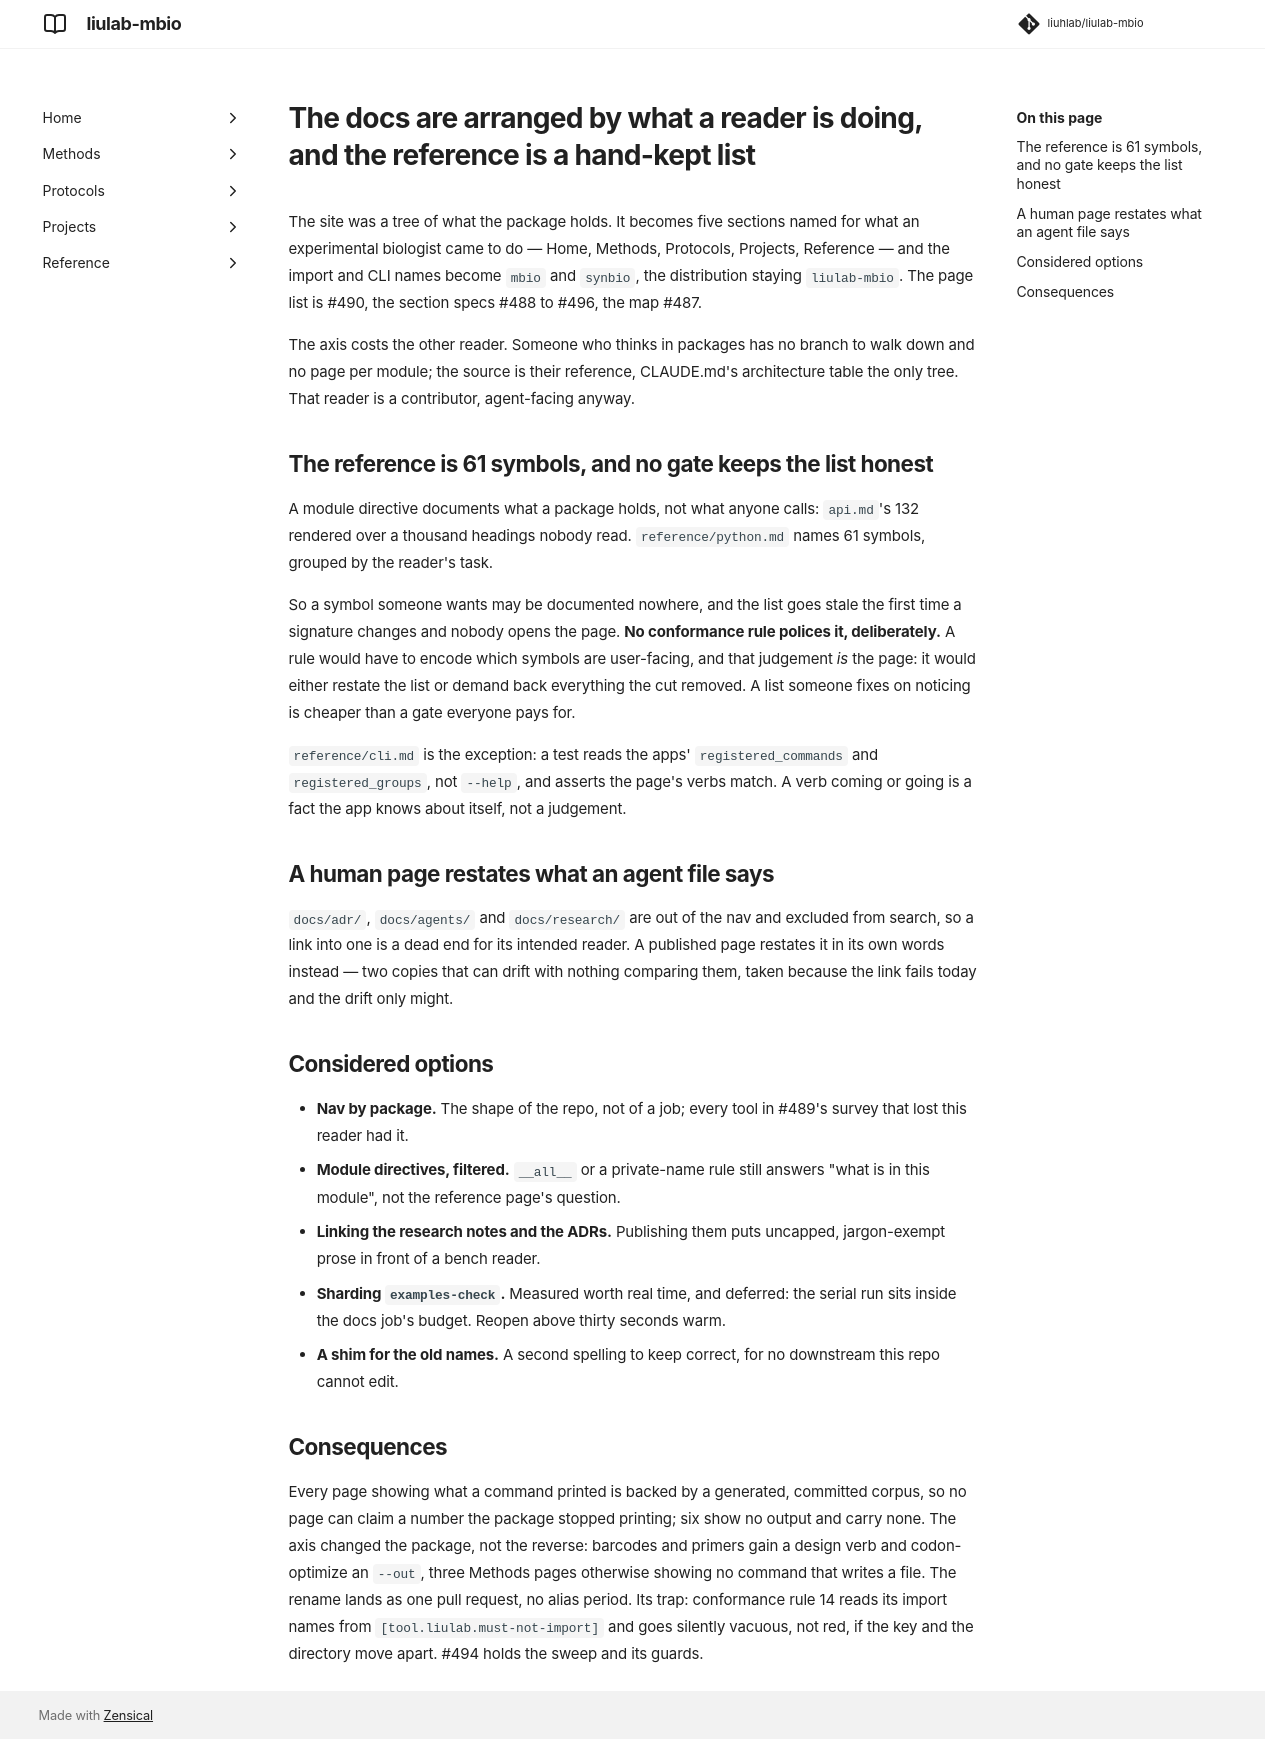

repository: liuhlab/liulab-mbio · page: adr/0021-docs-by-reader-intent/index.html · generator: mkdocs

---
search:
  exclude: true
---

# The docs are arranged by what a reader is doing, and the reference is a hand-kept list

The site was a tree of what the package holds. It becomes five sections named for what an
experimental biologist came to do — Home, Methods, Protocols, Projects, Reference — and the
import and CLI names become `mbio` and `synbio`, the distribution staying `liulab-mbio`. The page
list is #490, the section specs #488 to #496, the map #487.

The axis costs the other reader. Someone who thinks in packages has no branch to walk down and no
page per module; the source is their reference, CLAUDE.md's architecture table the only
tree. That reader is a contributor, agent-facing anyway.

## The reference is 61 symbols, and no gate keeps the list honest

A module directive documents what a package holds, not what anyone calls: `api.md`'s 132
rendered over a thousand headings nobody read. `reference/python.md` names 61 symbols, grouped
by the reader's task.

So a symbol someone wants may be documented nowhere, and the list goes stale the first time a
signature changes and nobody opens the page. **No conformance rule polices it, deliberately.** A
rule would have to encode which symbols are user-facing, and that judgement *is* the page: it
would either restate the list or demand back everything the cut removed. A list someone fixes on
noticing is cheaper than a gate everyone pays for.

`reference/cli.md` is the exception: a test reads the apps' `registered_commands` and
`registered_groups`, not `--help`, and asserts the page's verbs match. A verb coming or going is
a fact the app knows about itself, not a judgement.

## A human page restates what an agent file says

`docs/adr/`, `docs/agents/` and `docs/research/` are out of the nav and excluded from search, so
a link into one is a dead end for its intended reader. A published page restates it in
its own words instead — two copies that can drift with nothing comparing them, taken because the
link fails today and the drift only might.

## Considered options

- **Nav by package.** The shape of the repo, not of a job; every tool in #489's survey that lost
  this reader had it.
- **Module directives, filtered.** `__all__` or a private-name rule still answers "what is in
  this module", not the reference page's question.
- **Linking the research notes and the ADRs.** Publishing them puts uncapped,
  jargon-exempt prose in front of a bench reader.
- **Sharding `examples-check`.** Measured worth real time, and deferred: the serial run sits
  inside the docs job's budget. Reopen above thirty seconds warm.
- **A shim for the old names.** A second spelling to keep correct, for no
  downstream this repo cannot edit.

## Consequences

Every page showing what a command printed is backed by a generated, committed corpus, so no page
can claim a number the package stopped printing; six show no output and carry none. The axis
changed the package, not the reverse: barcodes and primers gain a design verb and codon-optimize
an `--out`, three Methods pages otherwise showing no command that writes a file. The rename lands
as one pull request, no alias period. Its trap: conformance rule 14 reads its import
names from `[tool.liulab.must-not-import]` and goes silently vacuous, not red, if the key and the
directory move apart. #494 holds the sweep and its guards.
